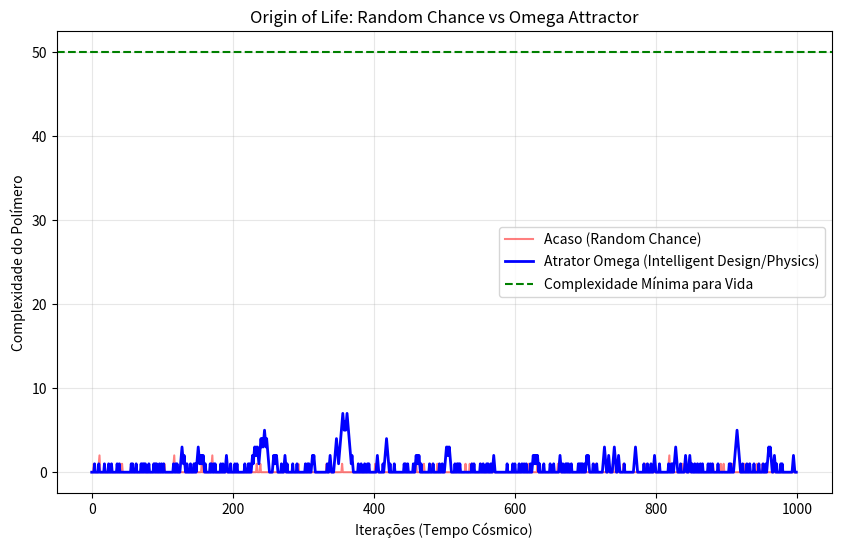

The matplotlib source for this figure: (Note: this script raises an exception after producing the figure.)
import numpy as np
import matplotlib.pyplot as plt

# --- CONSTANTES TAMESIS ---
OMEGA = 117.038
# Hipótese: A Abiogênese (surgimento da vida) é estatisticamente impossível via acaso (Teorema do Macaco Infinito).
# A vida exige um "Atrator Topológico" (Omega) que colapsa a função de onda das possibilidades
# em direção à complexidade funcional.

def simulate_abiogenesis(attempts=1000):
    print("Iniciando Experimento 12: Omega Abiogenesis...")
    
    # Meta: Montar uma proteína funcional simples de 50 resíduos
    target_complexity = 50
    
    # Modelo 1: Acaso (Random Walk)
    # Probabilidade de adicionar o aminoácido correto: 1/20
    # Probabilidade cumulativa = (1/20)^N
    
    # Modelo 2: Atrator Omega (Guided Walk)
    # O universo "quer" criar vida. O campo Omega favorece configurações estáveis.
    # Probabilidade = 1/20 * Omega_Bootstrap
    
    progress_random = []
    progress_omega = []
    
    current_chain_random = 0
    current_chain_omega = 0
    
    for t in range(attempts):
        # 1. Tentativa Aleatória
        # Se acertar, cadeia cresce. Se errar, cadeia quebra (instabilidade).
        if np.random.random() < 0.05: # 1/20
            current_chain_random += 1
        else:
            current_chain_random = 0 # Quebra
            
        # 2. Tentativa Omega
        # O acerto é facilitado pela ressonância
        if np.random.random() < 0.05 * np.log(OMEGA): # Boost de probabilidade
            current_chain_omega += 1
        else:
            # Se errar, a memória holográfica pode "segurar" a estrutura por um tempo
            # Não zera imediatamente, decai.
            current_chain_omega = max(0, current_chain_omega - 1)
            
        progress_random.append(current_chain_random)
        progress_omega.append(current_chain_omega)
        
        if current_chain_omega >= target_complexity:
            print(f"Vida criada (Omega) na iteração {t}!")
            # Manter no gráfico como sucesso
            for _ in range(attempts - t - 1):
                progress_omega.append(target_complexity)
                progress_random.append(current_chain_random) # Random continua falhando
            break
            
    # Plot
    plt.figure(figsize=(10, 6))
    plt.plot(progress_random, 'r-', alpha=0.5, label='Acaso (Random Chance)')
    plt.plot(progress_omega, 'b-', linewidth=2, label='Atrator Omega (Intelligent Design/Physics)')
    
    plt.axhline(y=target_complexity, color='green', linestyle='--', label='Complexidade Mínima para Vida')
    
    plt.title('Origin of Life: Random Chance vs Omega Attractor')
    plt.xlabel('Iterações (Tempo Cósmico)')
    plt.ylabel('Complexidade do Polímero')
    plt.legend()
    plt.grid(True, alpha=0.3)
    
    outfile = "../imgs/abiogenesis_results.png"
    plt.savefig(outfile, dpi=300, bbox_inches="tight")
    print(f"Concluído. Gráfico salvo em {outfile}")

if __name__ == "__main__":
    np.random.seed(117)
    simulate_abiogenesis()
